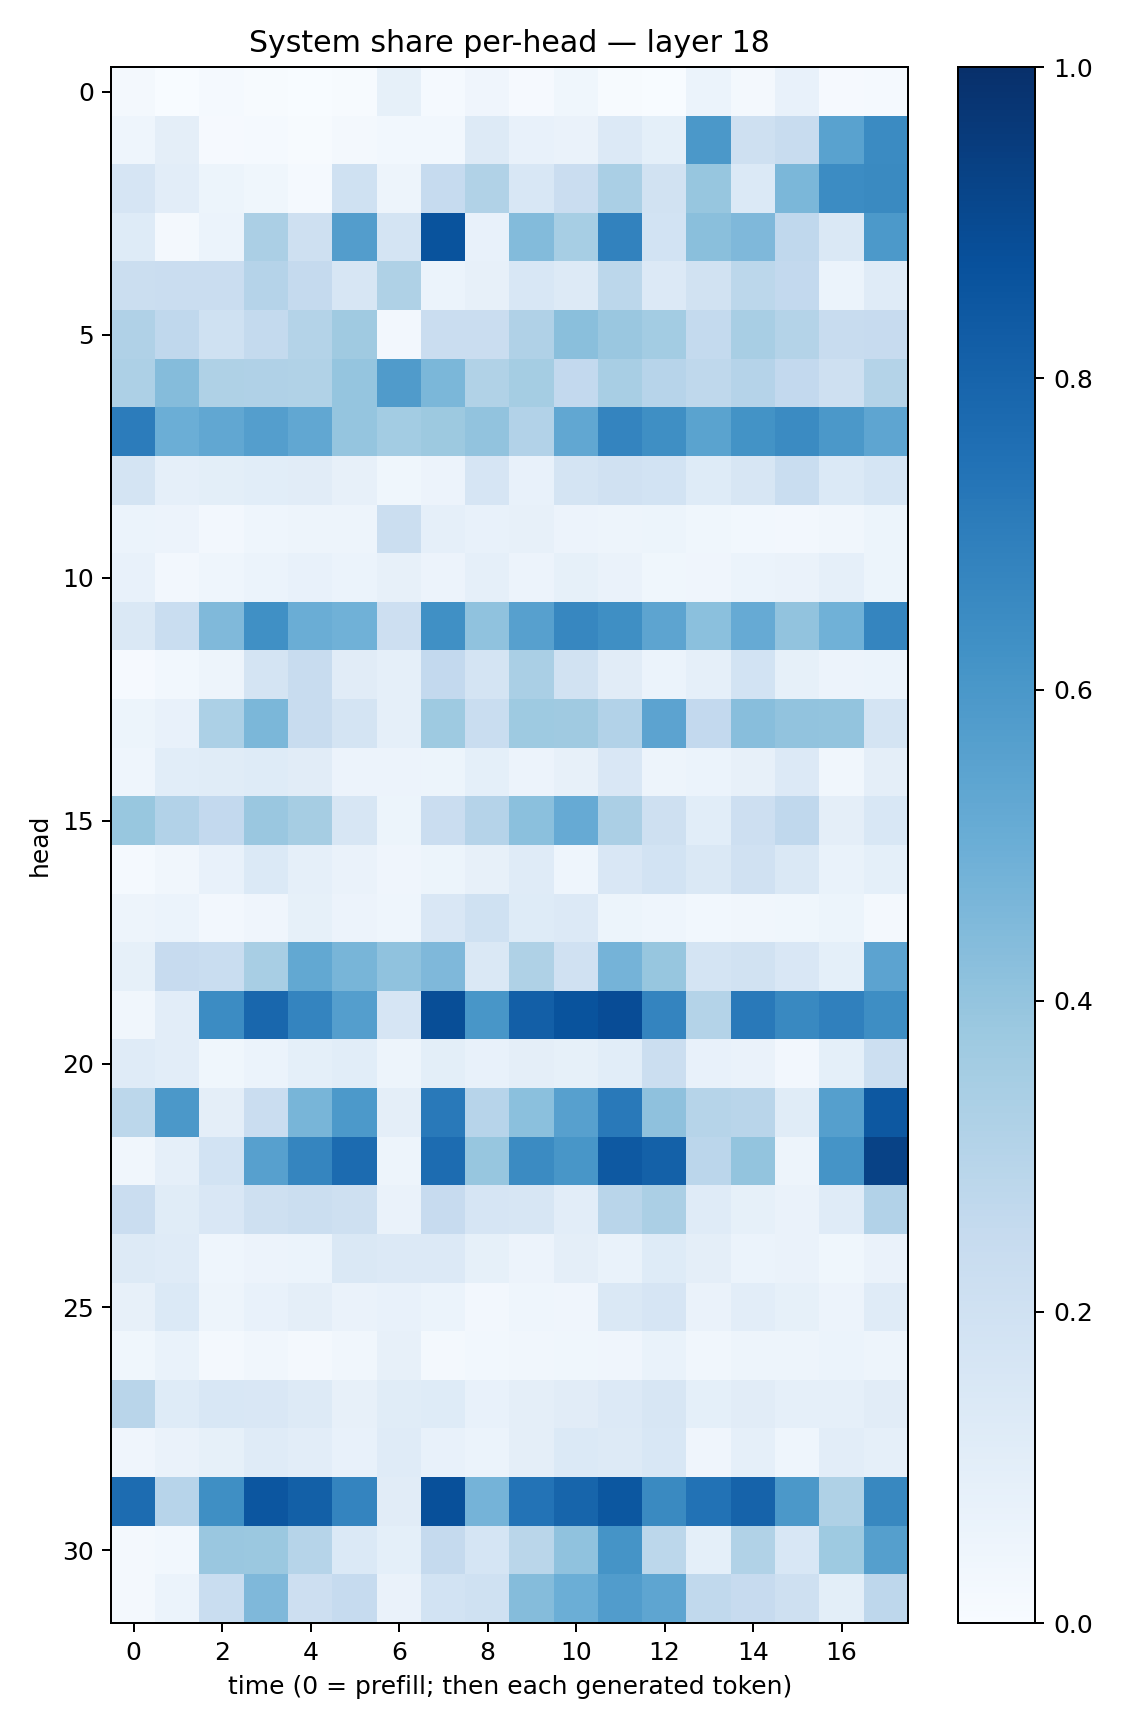

The file beside this chart, header and first rows:
0.01828421, 0.003702878, 0.01250573, 0.0071785306, 0.0013619149, 0.004588012, 0.082129076, 0.015468504, 0.042555157, 0.009709952, 0.037056398, 0.0048379838, 0.0035148265, 0.060601104, 0.01757007, 0.072973154, 0.00933963, 0.011727717
0.04343, 0.09399, 0.01001, 0.01463, 0.004099, 0.01592, 0.03036, 0.0283, 0.1326, 0.07347, 0.06505, 0.1349, 0.09075, 0.5952, 0.2063, 0.2421, 0.5542, 0.6491
0.1653, 0.1017, 0.05247, 0.03732, 0.01249, 0.2027, 0.04764, 0.248, 0.3154, 0.1557, 0.2276, 0.339, 0.1918, 0.3926, 0.1403, 0.4608, 0.6458, 0.6537
0.1215, 0.01661, 0.0617, 0.3357, 0.2048, 0.5738, 0.1754, 0.8648, 0.07529, 0.4393, 0.3469, 0.6827, 0.1854, 0.4224, 0.4502, 0.2692, 0.145, 0.5899
0.2247, 0.2291, 0.2273, 0.3013, 0.2535, 0.1616, 0.3237, 0.06225, 0.07881, 0.1557, 0.1323, 0.2801, 0.1356, 0.1893, 0.2793, 0.2605, 0.06114, 0.1185
0.3165, 0.2672, 0.2026, 0.2548, 0.305, 0.3688, 0.02457, 0.2281, 0.2285, 0.3193, 0.4219, 0.3842, 0.3581, 0.2566, 0.3433, 0.3083, 0.2357, 0.2444
0.3274, 0.4352, 0.3223, 0.3194, 0.3126, 0.3983, 0.5797, 0.4599, 0.3151, 0.3547, 0.2605, 0.3415, 0.2939, 0.2696, 0.3037, 0.2597, 0.2039, 0.3084
0.7056, 0.4983, 0.5306, 0.5696, 0.529, 0.3978, 0.3589, 0.3773, 0.4056, 0.3118, 0.5283, 0.673, 0.6354, 0.5489, 0.6209, 0.6493, 0.5944, 0.5387
0.1788, 0.08714, 0.1008, 0.1085, 0.1124, 0.08121, 0.03762, 0.05846, 0.1661, 0.07255, 0.177, 0.1989, 0.1843, 0.1237, 0.1622, 0.2328, 0.1389, 0.1691
0.06046, 0.05493, 0.02584, 0.04519, 0.05065, 0.04957, 0.2259, 0.08716, 0.07217, 0.07951, 0.05482, 0.04857, 0.05088, 0.03753, 0.02794, 0.02634, 0.03328, 0.05461
0.07103, 0.02512, 0.04507, 0.06157, 0.07223, 0.06197, 0.08179, 0.0577, 0.08836, 0.05769, 0.08471, 0.06442, 0.03808, 0.0416, 0.05992, 0.06613, 0.08975, 0.05151
0.1408, 0.2321, 0.4456, 0.6295, 0.5016, 0.4866, 0.211, 0.6322, 0.4088, 0.5607, 0.6643, 0.6342, 0.5421, 0.4199, 0.5136, 0.4035, 0.4845, 0.6698
0.01157, 0.02868, 0.04957, 0.1732, 0.2406, 0.1109, 0.08609, 0.2582, 0.1759, 0.339, 0.1885, 0.11, 0.06078, 0.08661, 0.184, 0.08533, 0.05738, 0.05908
0.05442, 0.07207, 0.3302, 0.4586, 0.2393, 0.1776, 0.08611, 0.3716, 0.2316, 0.3711, 0.3697, 0.3091, 0.5462, 0.2615, 0.4291, 0.4039, 0.3999, 0.1777
0.04654, 0.1064, 0.1156, 0.1234, 0.1111, 0.05689, 0.05494, 0.05191, 0.09027, 0.05708, 0.08048, 0.1508, 0.04934, 0.06026, 0.08061, 0.1364, 0.03321, 0.09586
0.3888, 0.3112, 0.2587, 0.3838, 0.3513, 0.1627, 0.05449, 0.2296, 0.3013, 0.4196, 0.5128, 0.3321, 0.209, 0.1088, 0.2143, 0.2676, 0.09598, 0.1545
0.01337, 0.03509, 0.07099, 0.1394, 0.08668, 0.06388, 0.03944, 0.05431, 0.07813, 0.121, 0.04562, 0.1496, 0.1874, 0.1473, 0.1967, 0.1474, 0.06865, 0.09184
0.04877, 0.06177, 0.02733, 0.04219, 0.0847, 0.05596, 0.04477, 0.1499, 0.2007, 0.1216, 0.1358, 0.05153, 0.0446, 0.02805, 0.0347, 0.03648, 0.05201, 0.02081
0.08481, 0.2434, 0.2307, 0.3425, 0.5259, 0.4657, 0.4068, 0.4515, 0.1407, 0.3235, 0.1981, 0.4752, 0.3927, 0.1769, 0.1889, 0.1505, 0.09325, 0.5431
0.03156, 0.1016, 0.6478, 0.7853, 0.6732, 0.5685, 0.1648, 0.8851, 0.6027, 0.819, 0.8667, 0.8875, 0.6732, 0.3079, 0.7186, 0.6572, 0.6898, 0.6404
0.1181, 0.103, 0.03865, 0.05865, 0.09024, 0.1078, 0.04947, 0.1006, 0.07735, 0.09698, 0.0835, 0.1068, 0.2236, 0.07245, 0.065, 0.02679, 0.09003, 0.2184
0.2784, 0.595, 0.09638, 0.2272, 0.4677, 0.5923, 0.09671, 0.7153, 0.2966, 0.4216, 0.5595, 0.7178, 0.4116, 0.2976, 0.2918, 0.1139, 0.5642, 0.8471
0.03134, 0.0887, 0.1861, 0.5618, 0.6683, 0.7725, 0.04815, 0.7658, 0.3941, 0.6491, 0.6025, 0.8426, 0.8093, 0.285, 0.4012, 0.0492, 0.6136, 0.9294
0.2268, 0.1163, 0.1493, 0.2066, 0.2204, 0.2077, 0.06508, 0.2458, 0.1668, 0.1615, 0.1031, 0.2908, 0.3349, 0.1196, 0.08537, 0.06632, 0.1177, 0.31
0.1292, 0.1184, 0.04362, 0.0573, 0.0608, 0.145, 0.1364, 0.1342, 0.08228, 0.05485, 0.09525, 0.06735, 0.1219, 0.09481, 0.05895, 0.06523, 0.03615, 0.06316
0.07868, 0.1384, 0.04822, 0.07759, 0.09713, 0.06498, 0.0744, 0.06026, 0.0261, 0.04305, 0.04125, 0.1447, 0.1674, 0.06434, 0.1029, 0.08229, 0.05478, 0.1175
0.03549, 0.06693, 0.0199, 0.03391, 0.02251, 0.03284, 0.0787, 0.01991, 0.02954, 0.03514, 0.03665, 0.04009, 0.06658, 0.03244, 0.04987, 0.05033, 0.06153, 0.04921
0.2929, 0.1247, 0.1547, 0.1496, 0.1303, 0.08115, 0.1168, 0.122, 0.0779, 0.09714, 0.1111, 0.1359, 0.159, 0.09191, 0.1094, 0.08692, 0.08678, 0.111
0.04077, 0.0631, 0.08239, 0.1172, 0.1053, 0.07625, 0.1176, 0.07661, 0.06208, 0.09582, 0.1368, 0.1288, 0.1559, 0.03997, 0.08892, 0.04682, 0.1033, 0.08815
0.7685, 0.2958, 0.6332, 0.8549, 0.8163, 0.6727, 0.1119, 0.8751, 0.4752, 0.7413, 0.7936, 0.849, 0.6528, 0.7426, 0.8022, 0.5974, 0.3229, 0.6624
0.01984, 0.03075, 0.3846, 0.3821, 0.2982, 0.1399, 0.09312, 0.2523, 0.1706, 0.2889, 0.4075, 0.6133, 0.278, 0.08986, 0.3147, 0.1528, 0.3728, 0.5634
0.02147, 0.05989, 0.2329, 0.452, 0.2119, 0.2494, 0.06263, 0.1841, 0.1994, 0.4359, 0.4997, 0.5743, 0.5387, 0.2622, 0.2436, 0.2097, 0.1011, 0.2759
